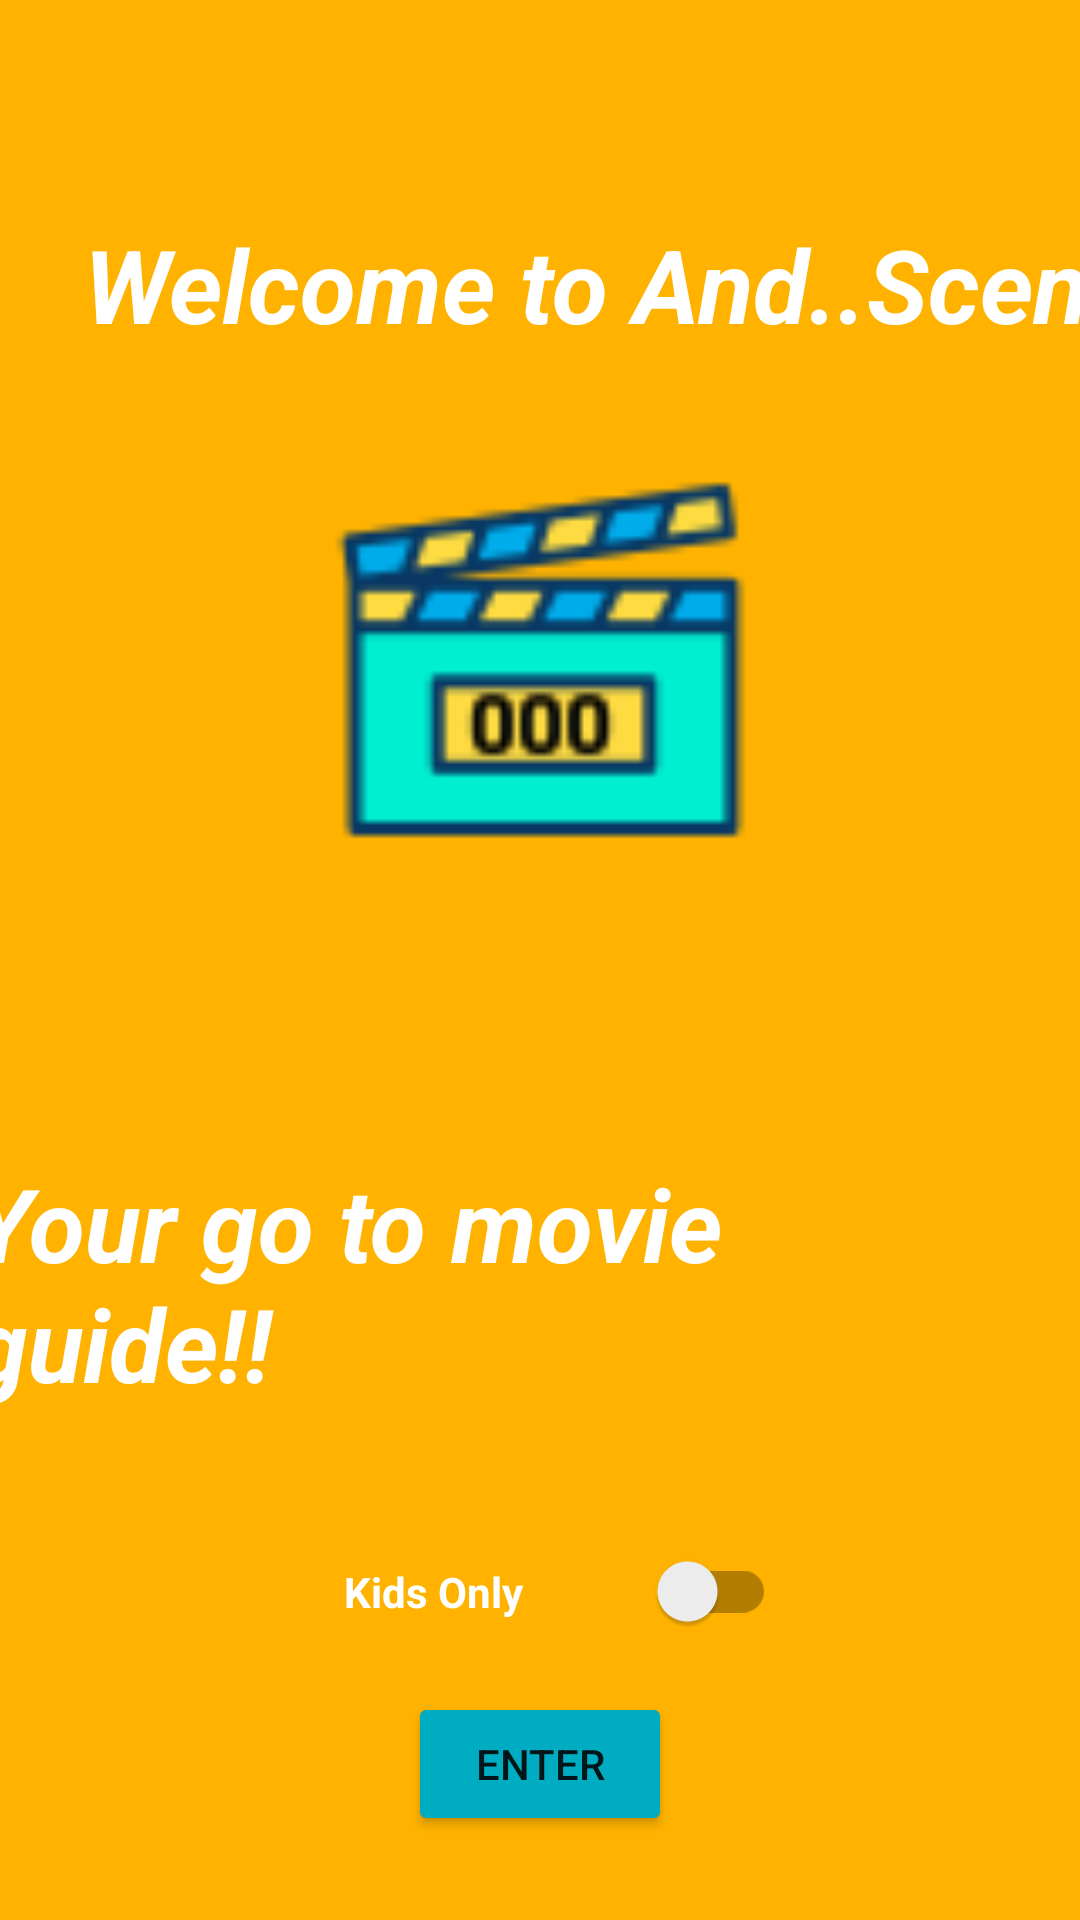

Write the Android layout XML for this screen, with the resource values it uses.
<!-- AndroidManifest.xml: application theme Theme.MovieApp -->
<!-- res/layout/fragment_welcome_screen.xml -->
<?xml version="1.0" encoding="utf-8"?>
<androidx.constraintlayout.widget.ConstraintLayout xmlns:android="http://schemas.android.com/apk/res/android"
    xmlns:app="http://schemas.android.com/apk/res-auto"
    android:layout_width="match_parent"
    android:layout_height="match_parent"
    android:background="#FFB300">

    <ImageView
        android:id="@+id/imageView"
        android:layout_width="185dp"
        android:layout_height="144dp"
        android:layout_marginBottom="348dp"
        android:contentDescription="@string/to"
        app:layout_constraintBottom_toBottomOf="parent"
        app:layout_constraintEnd_toEndOf="parent"
        app:layout_constraintStart_toStartOf="parent"
        app:srcCompat="@drawable/icons8_clapperboard_64" />

    <TextView
        android:id="@+id/textView"
        android:layout_width="wrap_content"
        android:layout_height="wrap_content"
        android:layout_marginStart="28dp"
        android:layout_marginLeft="28dp"
        android:layout_marginTop="72dp"
        android:text="@string/welcome_to_and_scene"
        android:textColor="@color/white"
        android:textSize="34sp"
        android:textStyle="bold|italic"
        app:layout_constraintStart_toStartOf="parent"
        app:layout_constraintTop_toTopOf="parent" />

    <TextView
        android:id="@+id/textView2"
        android:layout_width="330dp"
        android:layout_height="91dp"
        android:layout_marginEnd="40dp"
        android:layout_marginRight="40dp"
        android:layout_marginBottom="164dp"
        android:text="@string/your_go_to_movie_guide"
        android:textAllCaps="false"
        android:textColor="@color/white"
        android:textSize="34sp"
        android:textStyle="bold|italic"
        app:layout_constraintBottom_toBottomOf="parent"
        app:layout_constraintEnd_toEndOf="parent" />

    <androidx.appcompat.widget.SwitchCompat
        android:id="@+id/kidsOnlySwitch"
        android:layout_width="144dp"
        android:layout_height="35dp"
        android:layout_marginBottom="92dp"
        android:text="@string/kids_only"
        android:textColor="@color/white"
        android:textStyle="bold"
        app:layout_constraintBottom_toBottomOf="parent"
        app:layout_constraintEnd_toEndOf="parent"
        app:layout_constraintHorizontal_bias="0.531"
        app:layout_constraintStart_toStartOf="parent" />

    <Button
        android:id="@+id/enter_button"
        android:layout_width="wrap_content"
        android:layout_height="wrap_content"
        android:layout_marginBottom="28dp"
        android:text="@string/enter"
        app:backgroundTint="#00ACC1"
        app:layout_constraintBottom_toBottomOf="parent"
        app:layout_constraintEnd_toEndOf="parent"
        app:layout_constraintStart_toStartOf="parent" />

</androidx.constraintlayout.widget.ConstraintLayout>
<!-- resources referenced by this layout -->
<resources>
  <!-- drawable icons8_clapperboard_64: png bitmap (drawable, 2653 bytes) -->
  <string name="enter">Enter</string>
  <string name="kids_only">Kids Only</string>
  <string name="to">to</string>
  <string name="welcome_to_and_scene">Welcome to And..Scene</string>
  <string name="your_go_to_movie_guide">Your go to movie guide!!</string>
  <style name="Theme.MovieApp" parent="Theme.MaterialComponents.DayNight.DarkActionBar">
          
          <item name="colorPrimary">#D7FB8C00</item>
          <item name="colorPrimaryVariant">#D7FB8C00</item>
          <item name="colorOnPrimary">@color/white</item>
          
          <item name="colorSecondary">@color/teal_200</item>
          <item name="colorSecondaryVariant">@color/teal_700</item>
          <item name="colorOnSecondary">@color/black</item>
          
          <item name="android:statusBarColor" tools:targetApi="l">?attr/colorPrimaryVariant</item>
          
      </style>
  <!-- not gathered from this repository: default colours our renderer supplied (Android Studio template values) -->
  <color name="teal_200">#FF03DAC5</color>
  <color name="teal_700">#FF018786</color>
  <color name="black">#FF000000</color>
  <color name="white">#FFFFFFFF</color>
</resources>
